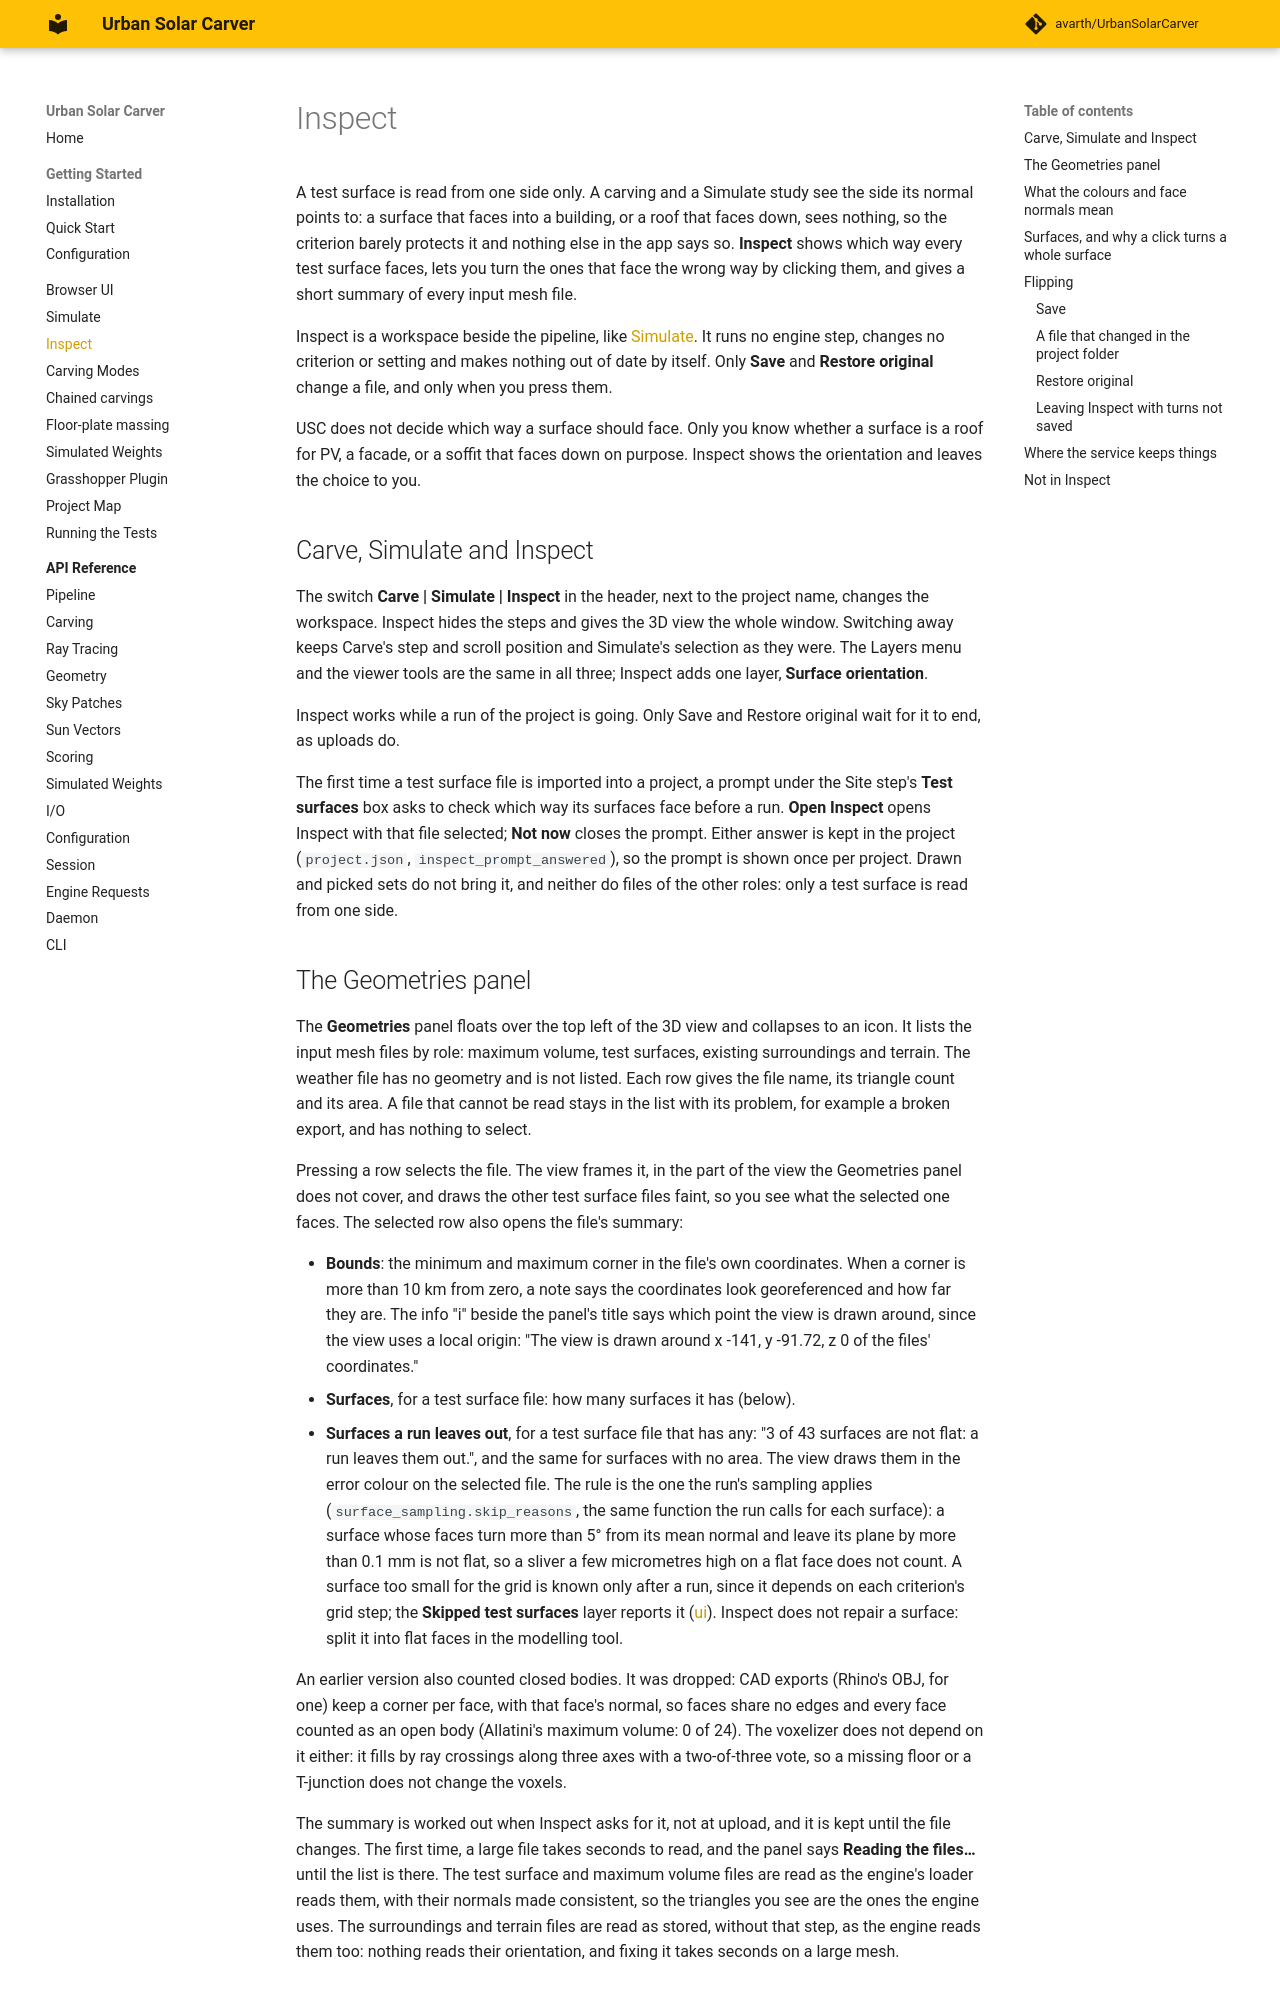

repository: avarth/UrbanSolarCarver · page: inspect/index.html · generator: mkdocs

# Inspect

A test surface is read from one side only. A carving and a Simulate study see the side its normal points to: a surface that faces into a building, or a roof that faces down, sees nothing, so the criterion barely protects it and nothing else in the app says so. **Inspect** shows which way every test surface faces, lets you turn the ones that face the wrong way by clicking them, and gives a short summary of every input mesh file.

Inspect is a workspace beside the pipeline, like [Simulate](simulate.md). It runs no engine step, changes no criterion or setting and makes nothing out of date by itself. Only **Save** and **Restore original** change a file, and only when you press them.

USC does not decide which way a surface should face. Only you know whether a surface is a roof for PV, a facade, or a soffit that faces down on purpose. Inspect shows the orientation and leaves the choice to you.

## Carve, Simulate and Inspect

The switch **Carve | Simulate | Inspect** in the header, next to the project name, changes the workspace. Inspect hides the steps and gives the 3D view the whole window. Switching away keeps Carve's step and scroll position and Simulate's selection as they were. The Layers menu and the viewer tools are the same in all three; Inspect adds one layer, **Surface orientation**.

Inspect works while a run of the project is going. Only Save and Restore original wait for it to end, as uploads do.

The first time a test surface file is imported into a project, a prompt under the Site step's **Test surfaces** box asks to check which way its surfaces face before a run. **Open Inspect** opens Inspect with that file selected; **Not now** closes the prompt. Either answer is kept in the project (`project.json`, `inspect_prompt_answered`), so the prompt is shown once per project. Drawn and picked sets do not bring it, and neither do files of the other roles: only a test surface is read from one side.
